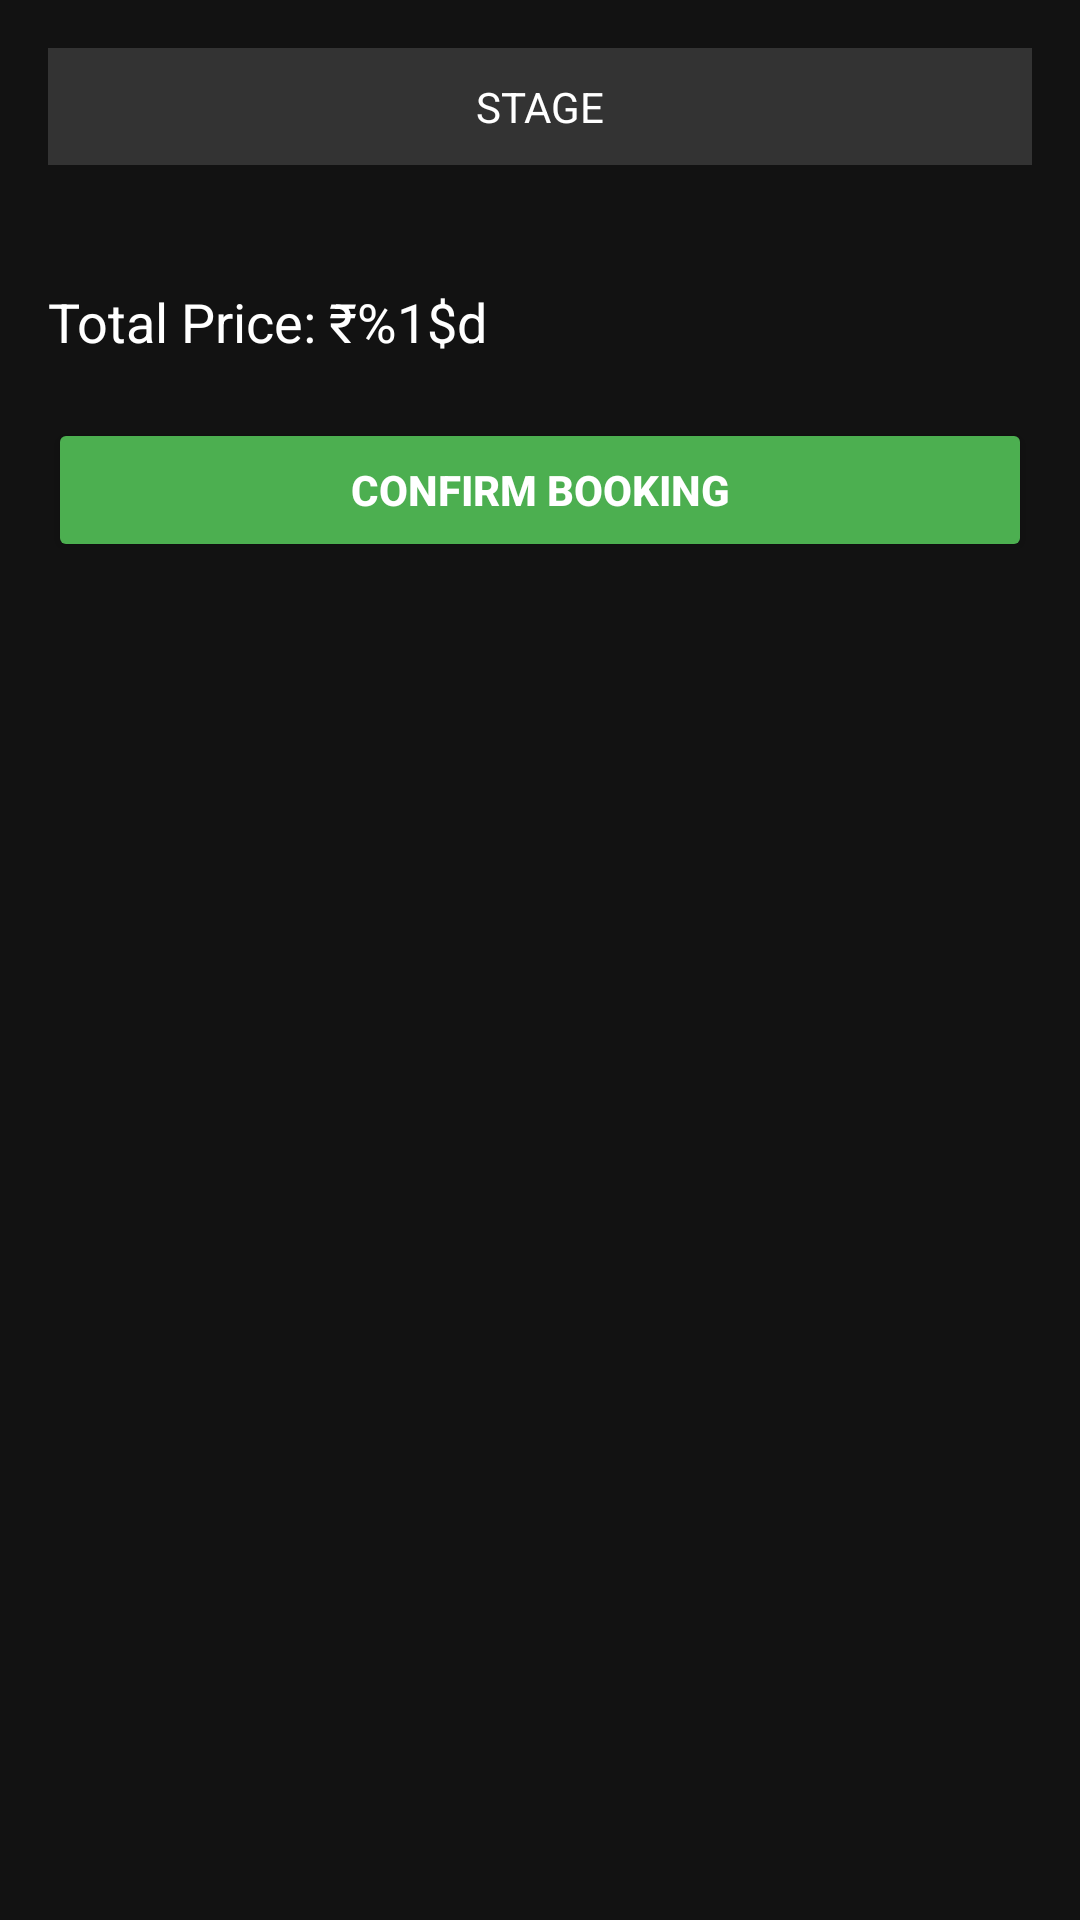

The Android layout XML behind this screen, and the referenced resources:
<!-- AndroidManifest.xml: application theme Theme.NammaMela -->
<!-- res/layout/activity_seat.xml -->
<?xml version="1.0" encoding="utf-8"?>
<LinearLayout xmlns:android="http://schemas.android.com/apk/res/android"
    android:orientation="vertical"
    android:background="#121212"
    android:padding="16dp"
    android:layout_width="match_parent"
    android:layout_height="match_parent">

    <TextView
        android:layout_width="match_parent"
        android:layout_height="wrap_content"
        android:text="@string/stage"
        android:textColor="#FFFFFF"
        android:gravity="center"
        android:background="#333"
        android:padding="10dp"/>

    <GridLayout
        android:id="@+id/grid"
        android:columnCount="4"
        android:layout_marginTop="20dp"
        android:layout_width="match_parent"
        android:layout_height="wrap_content"/>

    <TextView
        android:id="@+id/total"
        android:layout_width="wrap_content"
        android:layout_height="wrap_content"
        android:text="@string/total_price_format"
        android:textColor="#FFFFFF"
        android:textSize="18sp"
        android:layout_marginTop="20dp"/>

    <Button
        android:id="@+id/confirmBtn"
        android:layout_width="match_parent"
        android:layout_height="wrap_content"
        android:layout_marginTop="20dp"
        android:backgroundTint="#4CAF50"
        android:text="@string/confirm_booking"
        android:textColor="#FFFFFF"
        android:textStyle="bold" />

</LinearLayout>
<!-- resources referenced by this layout -->
<resources>
  <string name="confirm_booking">Confirm Booking</string>
  <string name="stage">STAGE</string>
  <string name="total_price_format">Total Price: ₹%1$d</string>
  <style name="Theme.NammaMela" parent="Theme.Material3.DayNight.NoActionBar" />
</resources>
